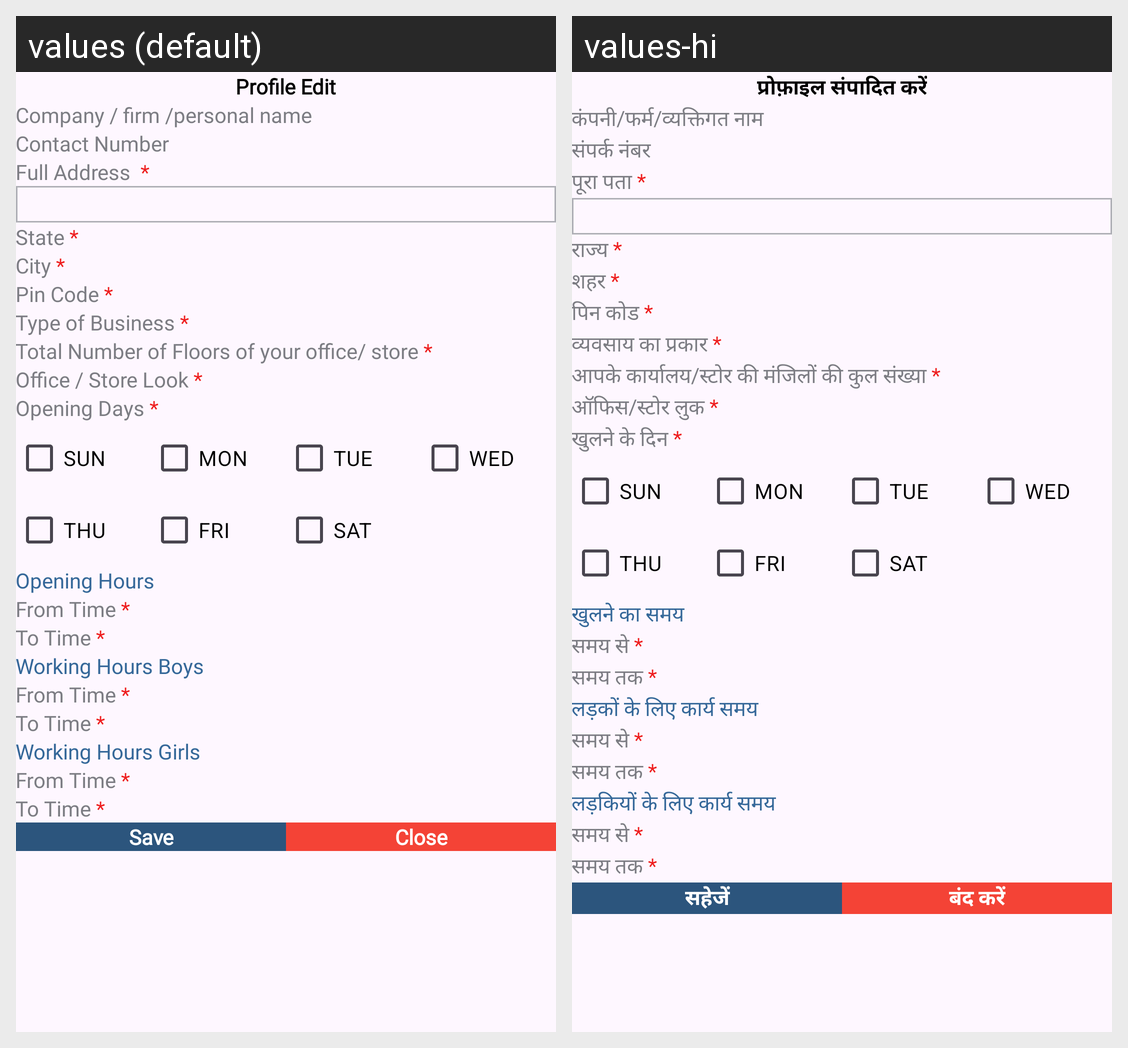

Translations of the strings shown on this Android screen, per locale in the grid:
Android screen res/layout/fragment_bottom_sheet_employer_profile_editt_dialog.xml rendered under 2 locales, left to right: values (default), values-hi. Device: Nexus 5 (rendered at 1080×1920; each locale shown at half size, 540×960, under a caption strip naming it); theme Theme.StaffRakho.
Strings drawn on this screen, with the default value and each locale's value (text and hints the layout hard-codes, and strings that could not be matched under every locale, appear in the picture but are not listed):

profile_edit
  values: Profile Edit
  values-hi: प्रोफ़ाइल संपादित करें

company_name1
  values: Company / firm /personal name
  values-hi: कंपनी/फर्म/व्यक्तिगत नाम

contact_number1
  values: Contact Number
  values-hi: संपर्क नंबर

state
  values: State *
  values-hi: राज्य *

city
  values: City *
  values-hi: शहर *

zip
  values: Pin Code *
  values-hi: पिन कोड *

type_of_business
  values: Type of Business *
  values-hi: व्यवसाय का प्रकार *

number_of_floor
  values: Total Number of Floors of your office/ store *
  values-hi: आपके कार्यालय/स्टोर की मंजिलों की कुल संख्या *

company_look
  values: Office / Store Look *
  values-hi: ऑफिस/स्टोर लुक *

opening_days
  values: Opening Days *
  values-hi: खुलने के दिन *

opening_hours1
  values: Opening Hours
  values-hi: खुलने का समय

from_time
  values: From Time *
  values-hi: समय से *

to_time
  values: To Time *
  values-hi: समय तक *

working_hours_boys1
  values: Working Hours Boys
  values-hi: लड़कों के लिए कार्य समय

working_hours_girls1
  values: Working Hours Girls
  values-hi: लड़कियों के लिए कार्य समय

save
  values: Save
  values-hi: सहेजें

close
  values: Close
  values-hi: बंद करें
